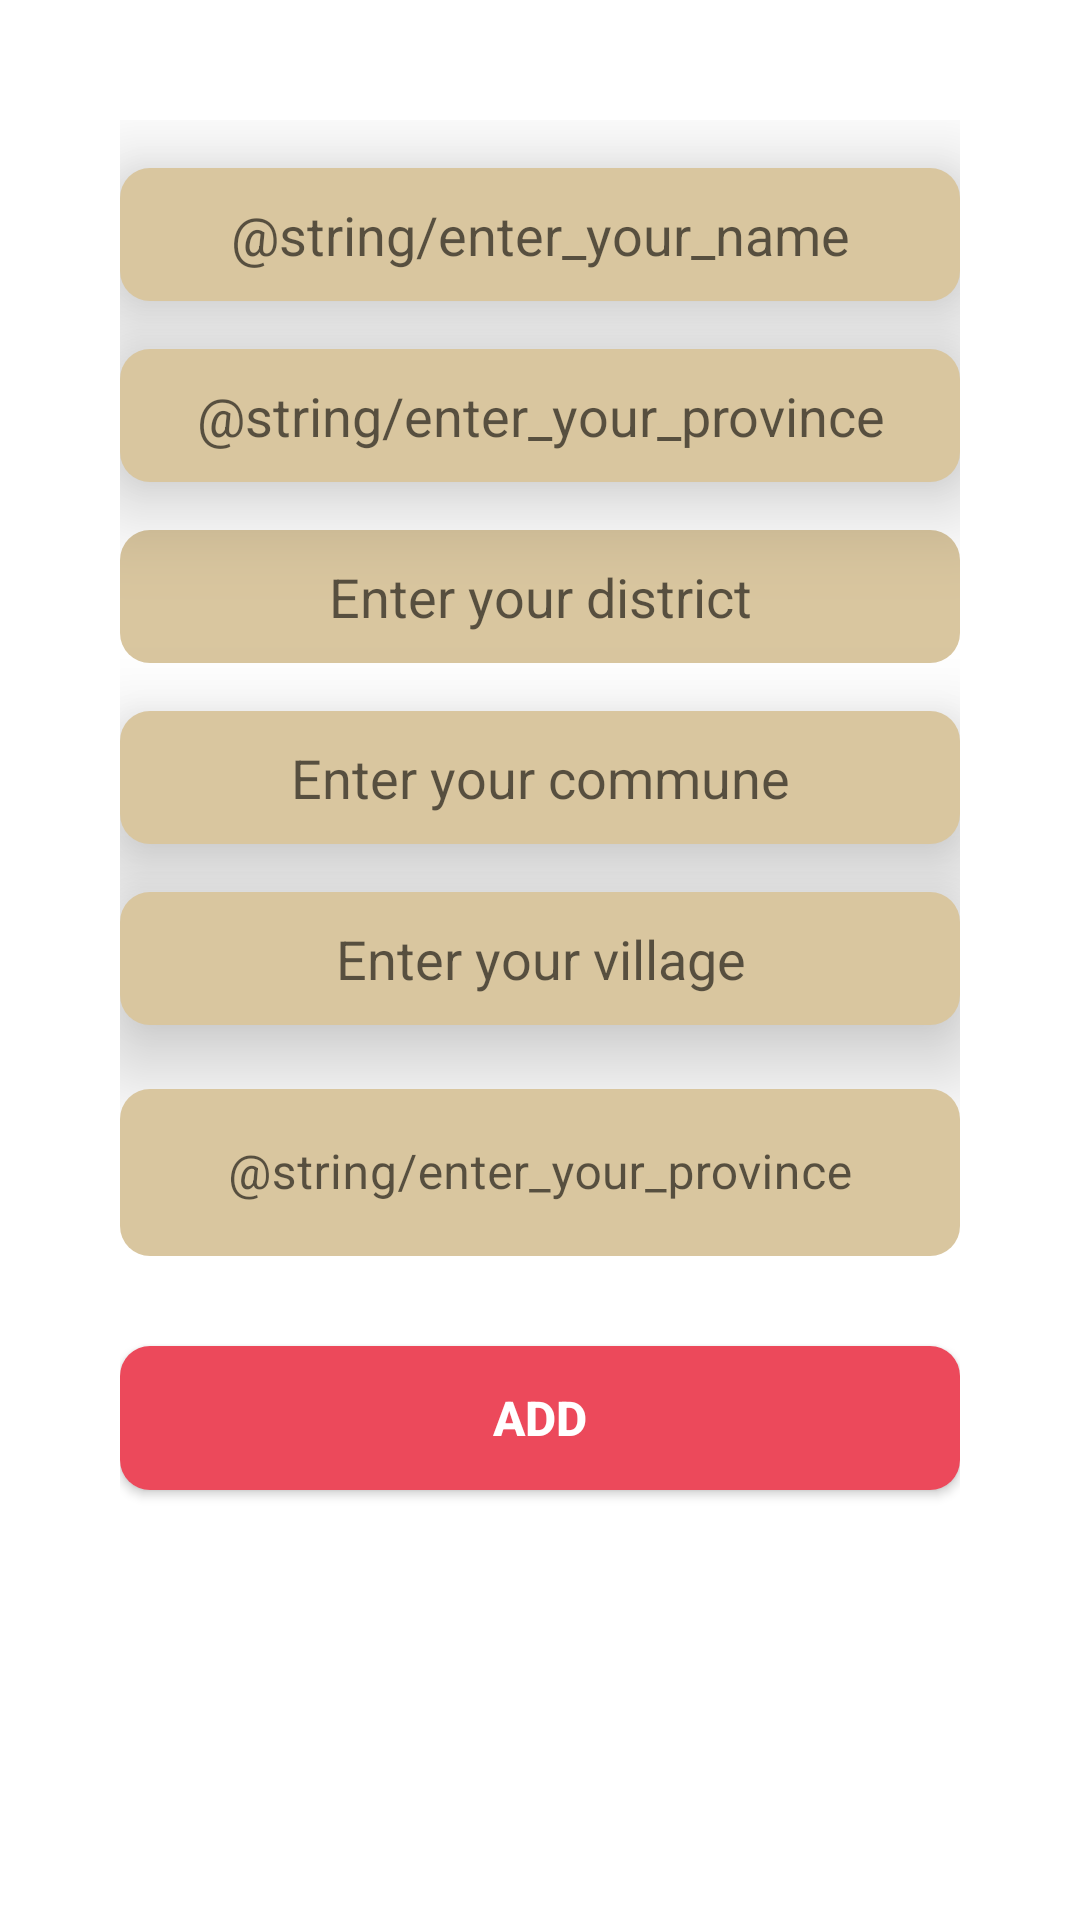

The Android layout XML behind this screen, and the referenced resources:
<!-- AndroidManifest.xml: application theme Theme.XhopeeFood -->
<!-- res/layout/alert_add_address.xml -->
<?xml version="1.0" encoding="utf-8"?>
<androidx.appcompat.widget.LinearLayoutCompat xmlns:android="http://schemas.android.com/apk/res/android"
    xmlns:app="http://schemas.android.com/apk/res-auto"
    xmlns:tools="http://schemas.android.com/tools"
    android:layout_width="match_parent"
    android:layout_height="wrap_content"
    android:padding="40dp"
    android:orientation="vertical">

    <EditText
        android:id="@+id/txt_name"
        android:gravity="center"
        android:layout_width="match_parent"
        android:layout_height="wrap_content"
        android:layout_marginTop="16dp"
        android:padding="10dp"
        android:background="@drawable/input_round"
        android:hint="@string/enter_your_name"
        android:inputType="text"
        android:elevation="20dp"/>

    <EditText
        android:id="@+id/txt_province"
        android:gravity="center"
        android:layout_width="match_parent"
        android:layout_height="wrap_content"
        android:layout_marginTop="16dp"
        android:background="@drawable/input_round"
        android:hint="@string/enter_your_province"
        android:padding="10dp"
        android:elevation="20dp" />

    <EditText
        android:id="@+id/txt_district"
        android:gravity="center"
        android:layout_width="match_parent"
        android:layout_height="wrap_content"
        android:layout_marginTop="16dp"
        android:background="@drawable/input_round"
        android:hint="Enter your district"
        android:padding="10dp"
        android:inputType="text" />

    <EditText
        android:id="@+id/txt_commnune"
        android:gravity="center"
        android:layout_width="match_parent"
        android:layout_height="wrap_content"
        android:layout_marginTop="16dp"
        android:background="@drawable/input_round"
        android:hint="Enter your commune"
        android:padding="10dp"
        android:inputType="text"
        android:elevation="20dp" />

    <EditText
        android:id="@+id/txt_village"
        android:gravity="center"
        android:layout_width="match_parent"
        android:layout_height="wrap_content"
        android:layout_marginTop="16dp"
        android:background="@drawable/input_round"
        android:hint="Enter your village"
        android:inputType="text"
        android:padding="10dp"
        android:elevation="20dp" />

    <com.google.android.material.textfield.TextInputLayout
        android:layout_width="match_parent"
        android:layout_height="wrap_content"
        android:layout_marginTop="16dp"
        style="@style/Widget.MaterialComponents.TextInputLayout.OutlinedBox"
        android:elevation="20dp">
        <EditText
            android:hint="@string/enter_your_province"
            android:gravity="center"
            android:layout_width="match_parent"
            android:layout_height="wrap_content"
            android:background="@drawable/input_round"/>
    </com.google.android.material.textfield.TextInputLayout>

    <androidx.appcompat.widget.AppCompatButton
        android:id="@+id/btn_oke_add_address"
        android:layout_width="match_parent"
        android:layout_height="wrap_content"
        android:layout_marginTop="30dp"
        android:background="@drawable/button_cancel_round"
        android:padding="8dp"
        android:text="ADD"
        android:textColor="#FFFFFF"
        android:textSize="16sp"
        android:textStyle="bold"
        android:elevation="20dp" />
</androidx.appcompat.widget.LinearLayoutCompat>
<!-- resources referenced by this layout -->
<resources>
  <!-- drawable button_cancel_round (drawable) -->
  <?xml version="1.0" encoding="utf-8"?>
  <shape xmlns:android="http://schemas.android.com/apk/res/android">
      <gradient android:startColor="#ec495b" android:endColor="#ec495b"/>
      <corners android:radius="10dp"/>
  
  </shape>
  <!-- drawable input_round (drawable) -->
  <?xml version="1.0" encoding="utf-8"?>
  <shape xmlns:android="http://schemas.android.com/apk/res/android">
      <gradient android:startColor="#d9c69f" android:centerColor="#d9c69f" android:endColor="#d9c69f"/>
      <corners android:radius="10dp"/>
  </shape>
  <style name="Theme.XhopeeFood" parent="Theme.MaterialComponents.DayNight.DarkActionBar">
          
          <item name="colorPrimary">@color/purple_500</item>
          <item name="colorPrimaryVariant">@color/purple_700</item>
          <item name="colorOnPrimary">@color/white</item>
          
          <item name="colorSecondary">@color/teal_200</item>
          <item name="colorSecondaryVariant">@color/teal_700</item>
          <item name="colorOnSecondary">@color/black</item>
          
          <item name="android:statusBarColor" tools:targetApi="l">?attr/colorPrimaryVariant</item>
          
      </style>
  <color name="purple_500">#FFeb4b07</color>
  <color name="purple_700">#FFeb4b07</color>
  <color name="white">#FFFFFFFF</color>
  <color name="teal_200">#FF03DAC5</color>
  <color name="teal_700">#FF018786</color>
  <color name="black">#FF000000</color>
</resources>
